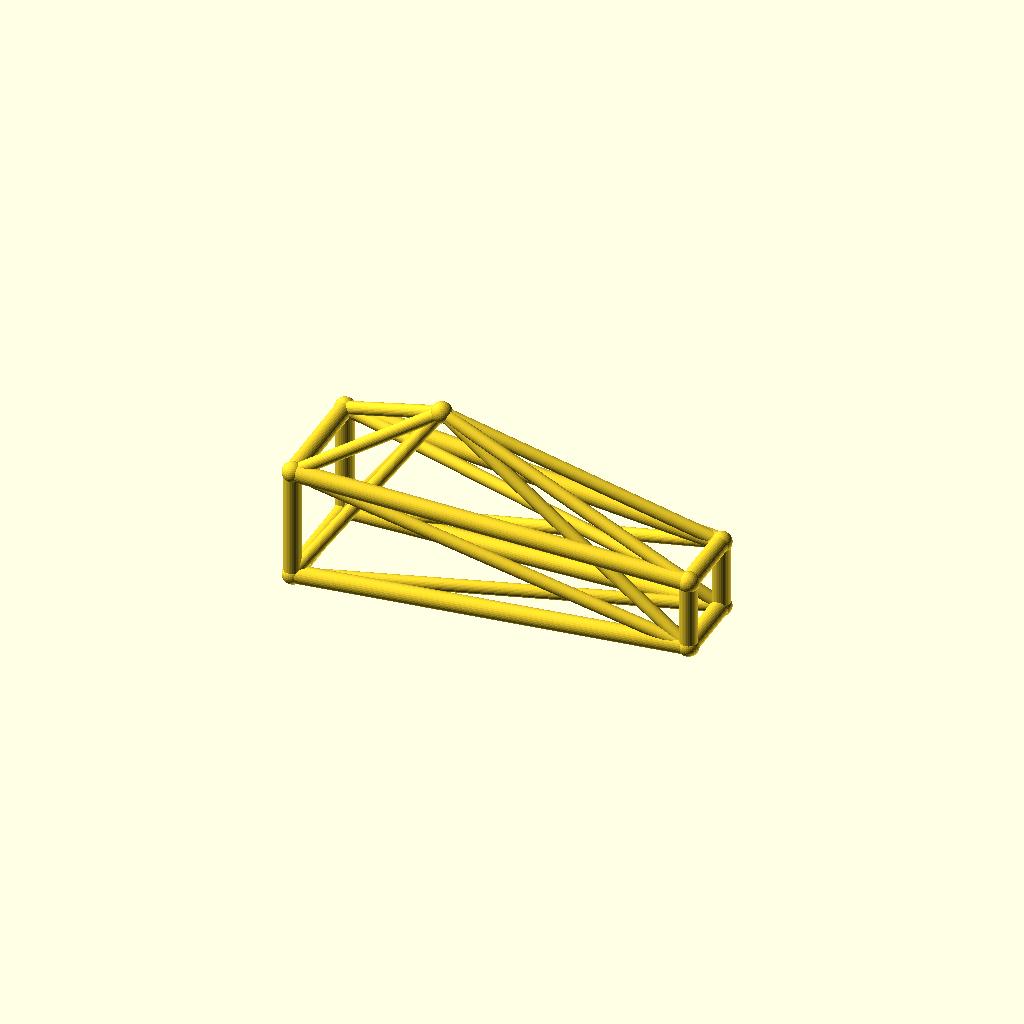
Cell 1 — every parameter at its default value.
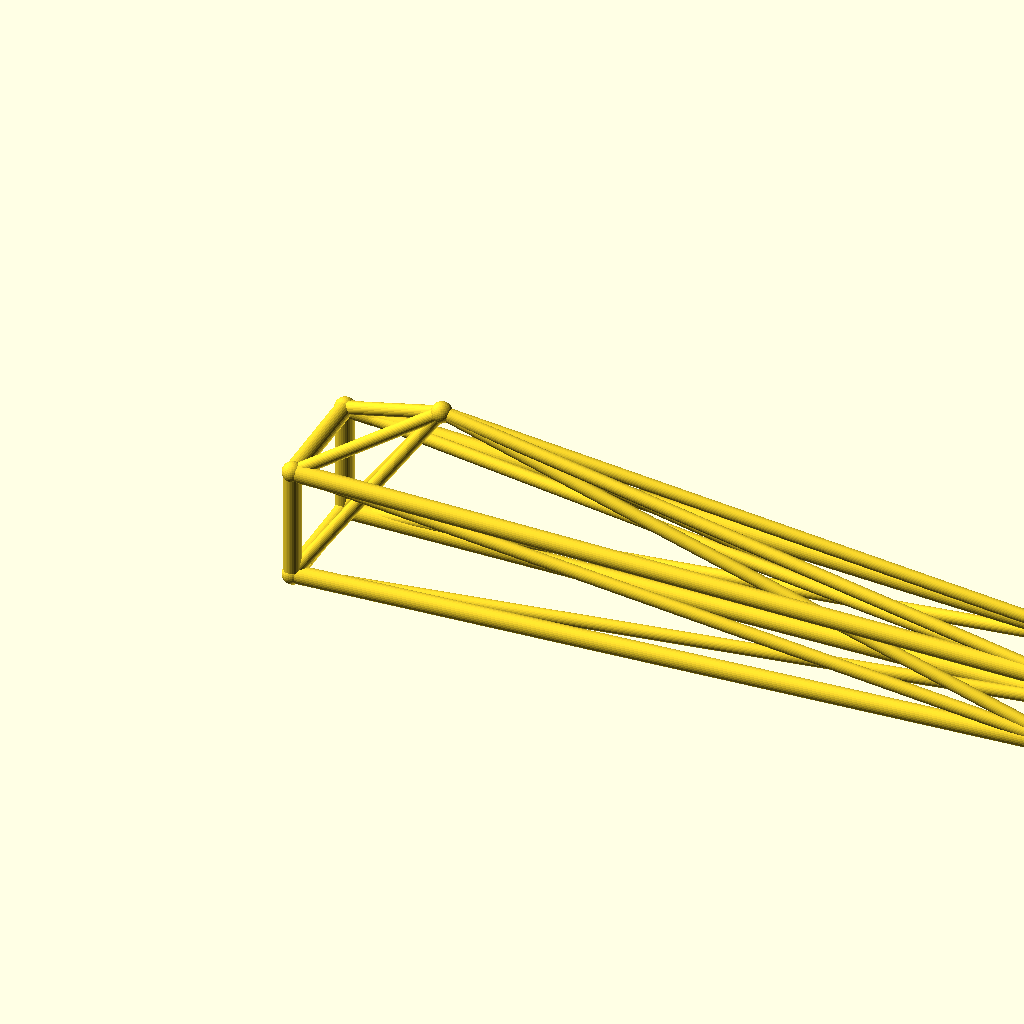
Cell 2: the same model with jib_l = 220.
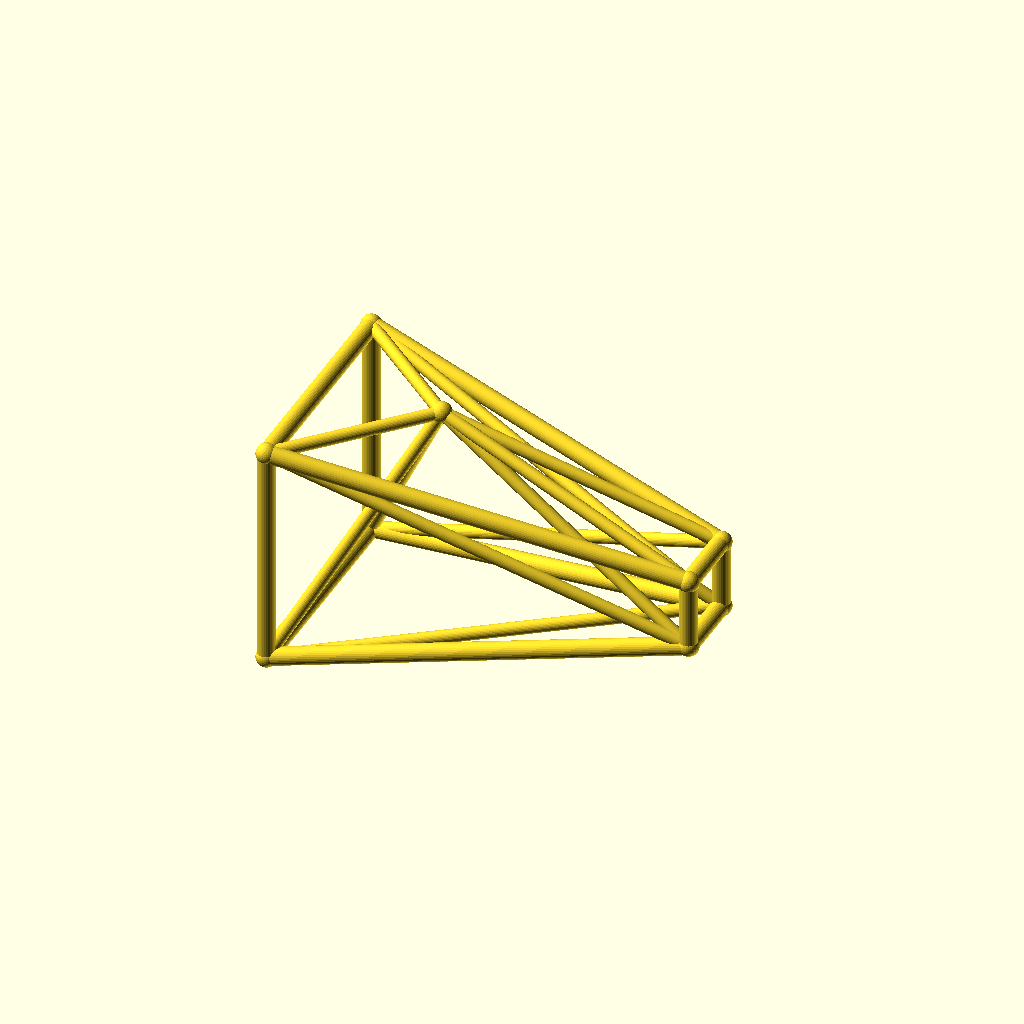
Cell 3 — root_w set to 32, the other parameters unchanged.
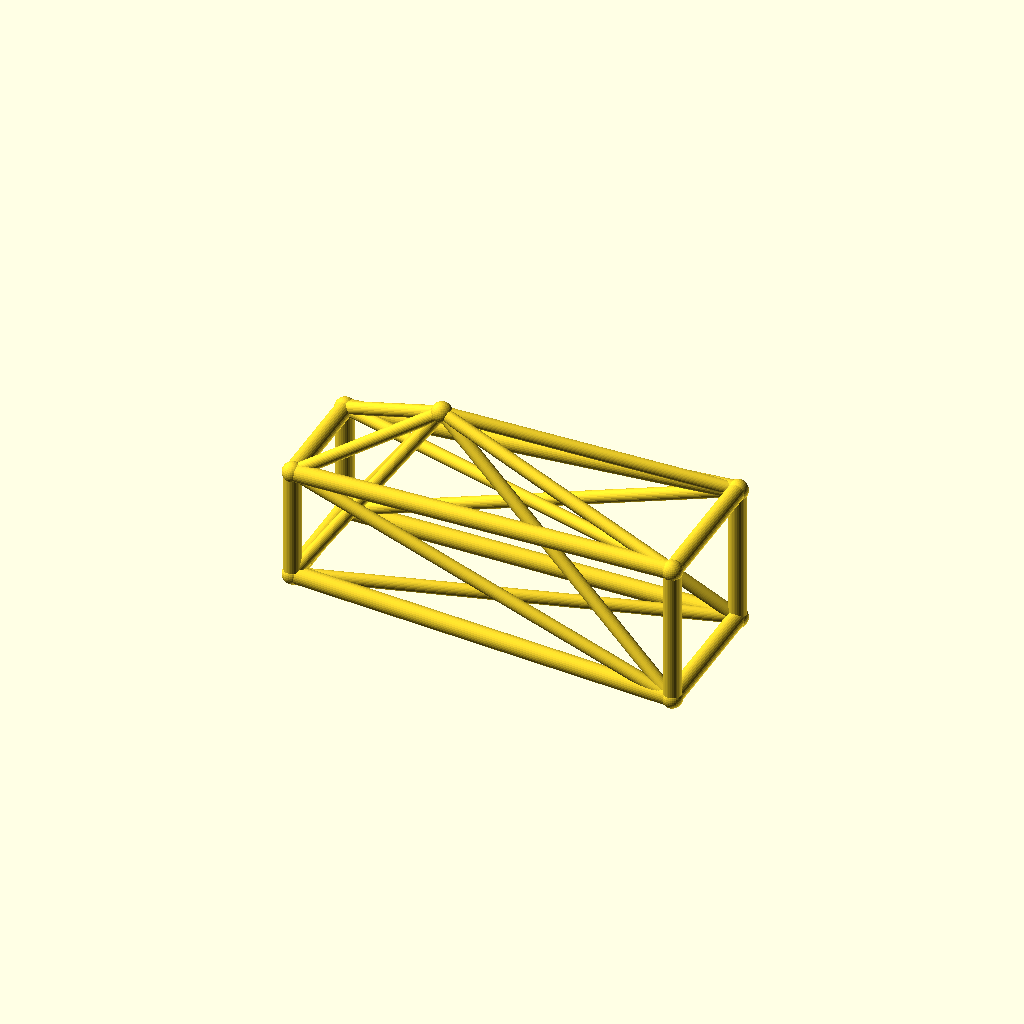
Cell 4: the same model with tip_w = 20.
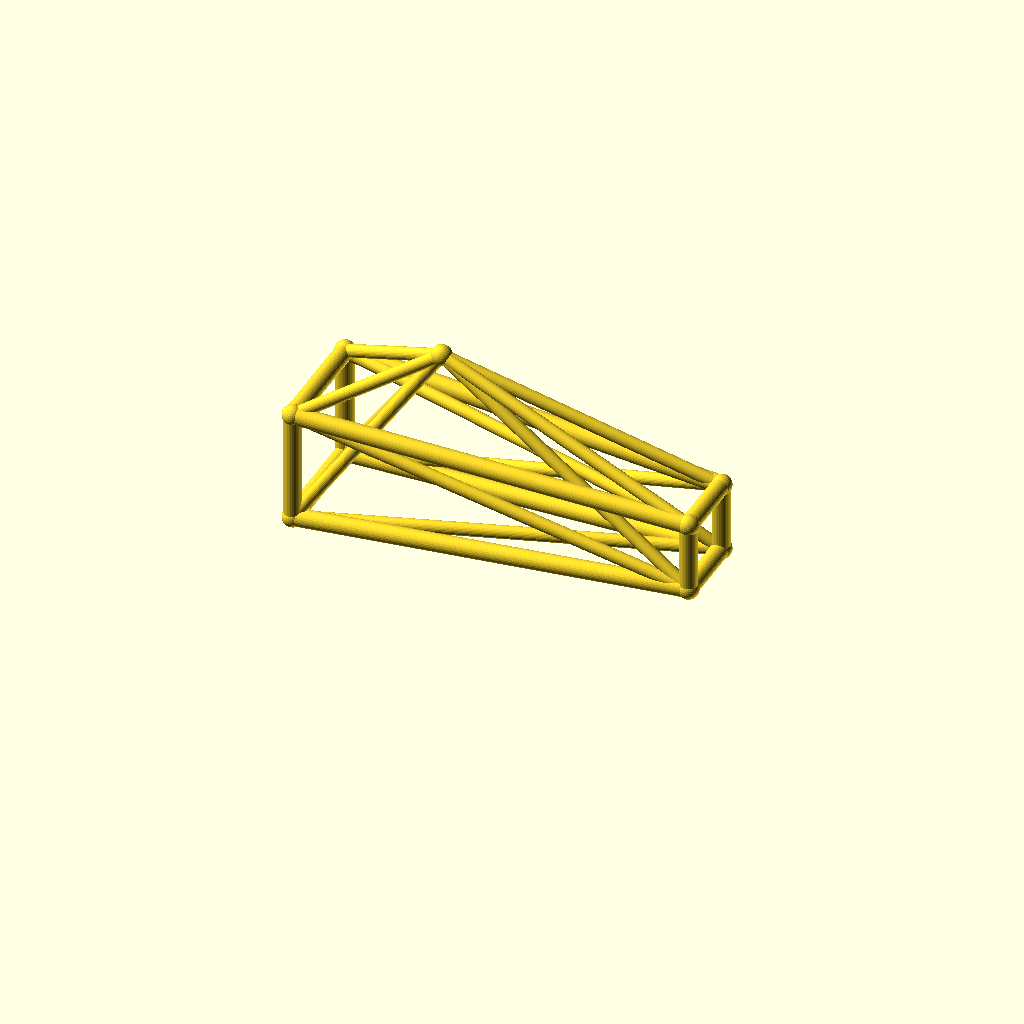
Cell 5: the same model with deck_h = 36.
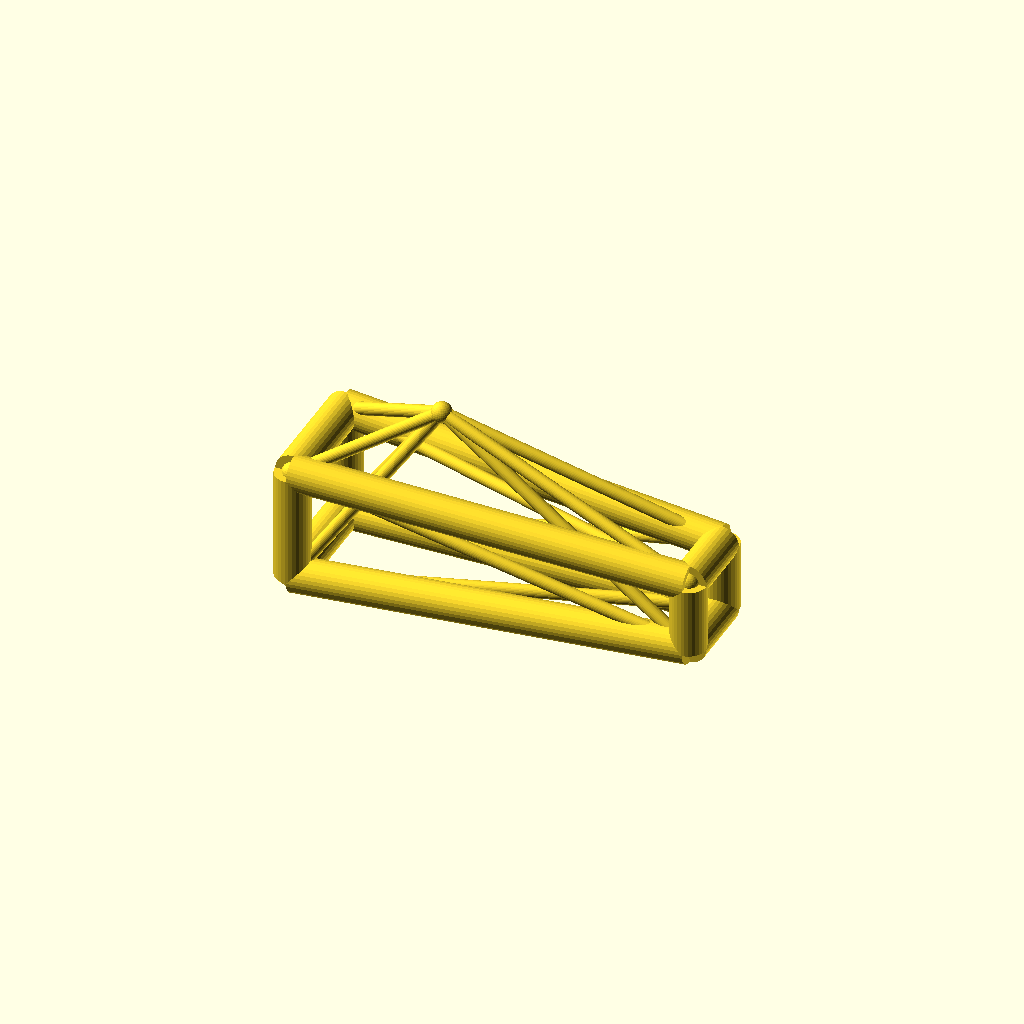
Cell 6: chord_r = 5 (everything else at default).
One fixed orthographic camera (rotation 55°, 0°, 25°; colour scheme Cornfield) for every cell.
OpenSCAD source file optional_data/data/wire3/cranejib/scene_0235.scad:
$fn = 32;

// ----------------------------------------------------------------------
// Crane jib: kingpost jib, 110 mm
// ----------------------------------------------------------------------

// --- parameters (mm) ---
jib_l = 110;              // jib length, X
root_w = 16;              // half width of the root ring
tip_w = 10;               // half width of the tip ring
deck_h = 18;              // height of the jib axis
chord_r = 2.5;            // ring and chord radius
brace_r = 1.8;            // diagonal radius
joint_r = 2.9;            // joint ball radius
post_h = 35;              // kingpost height above the axis
kp_x = 35;                // kingpost position along the jib

bbox_x = jib_l + 2 * joint_r;  // overall X, joints included
bbox_y = 2 * root_w + 2 * joint_r;  // overall Y, joints included
bbox_z = 51 + 2 * joint_r;  // overall Z, joints included
chord_d = 2 * chord_r;  // chord stock diameter
brace_d = 2 * brace_r;  // brace stock diameter
root_d = 2 * root_w;  // root ring section
tip_d = 2 * tip_w;  // tip ring section
jib_h = 2 * root_w;  // root ring height
nodes = [[0, -root_w, deck_h - root_w], [0, root_w, deck_h - root_w], [0, root_w, deck_h + root_w], [0, -root_w, deck_h + root_w], [jib_l, -tip_w, deck_h - tip_w], [jib_l, tip_w, deck_h - tip_w], [jib_l, tip_w, deck_h + tip_w], [jib_l, -tip_w, deck_h + tip_w], [kp_x, 0, deck_h + post_h]];

module member(a, b, r) {
  /* round stock from joint a to joint b, ends buried in the joint balls */
  d = b - a;
  length = norm(d);
  translate(a) rotate([0, acos(d[2] / length), atan2(d[1], d[0])])
    cylinder(h = length, r = r);
}

module joint(p, r) {
  /* ball at the joint centre, fatter than every member meeting there */
  translate(p) sphere(r = r);
}

/* members - each call is one graph edge */
member(nodes[0], nodes[1], chord_r);
member(nodes[1], nodes[2], chord_r);
member(nodes[2], nodes[3], chord_r);
member(nodes[3], nodes[0], chord_r);
member(nodes[4], nodes[5], chord_r);
member(nodes[5], nodes[6], chord_r);
member(nodes[6], nodes[7], chord_r);
member(nodes[7], nodes[4], chord_r);
member(nodes[0], nodes[4], chord_r);
member(nodes[0], nodes[5], brace_r);
member(nodes[8], nodes[0], brace_r);
member(nodes[8], nodes[4], brace_r);
member(nodes[1], nodes[5], chord_r);
member(nodes[1], nodes[6], brace_r);
member(nodes[8], nodes[1], brace_r);
member(nodes[8], nodes[5], brace_r);
member(nodes[2], nodes[6], chord_r);
member(nodes[2], nodes[7], brace_r);
member(nodes[8], nodes[2], brace_r);
member(nodes[8], nodes[6], brace_r);
member(nodes[3], nodes[7], chord_r);
member(nodes[3], nodes[4], brace_r);
member(nodes[8], nodes[3], brace_r);
member(nodes[8], nodes[7], brace_r);

/* joint balls */
for (p = nodes) joint(p, joint_r);
Customizer parameters (derived from the source; name, type, default, range or options):
jib_l: number, default 110
root_w: number, default 16
tip_w: number, default 10
deck_h: number, default 18
chord_r: number, default 2.5
brace_r: number, default 1.8
joint_r: number, default 2.9
post_h: number, default 35
kp_x: number, default 35
